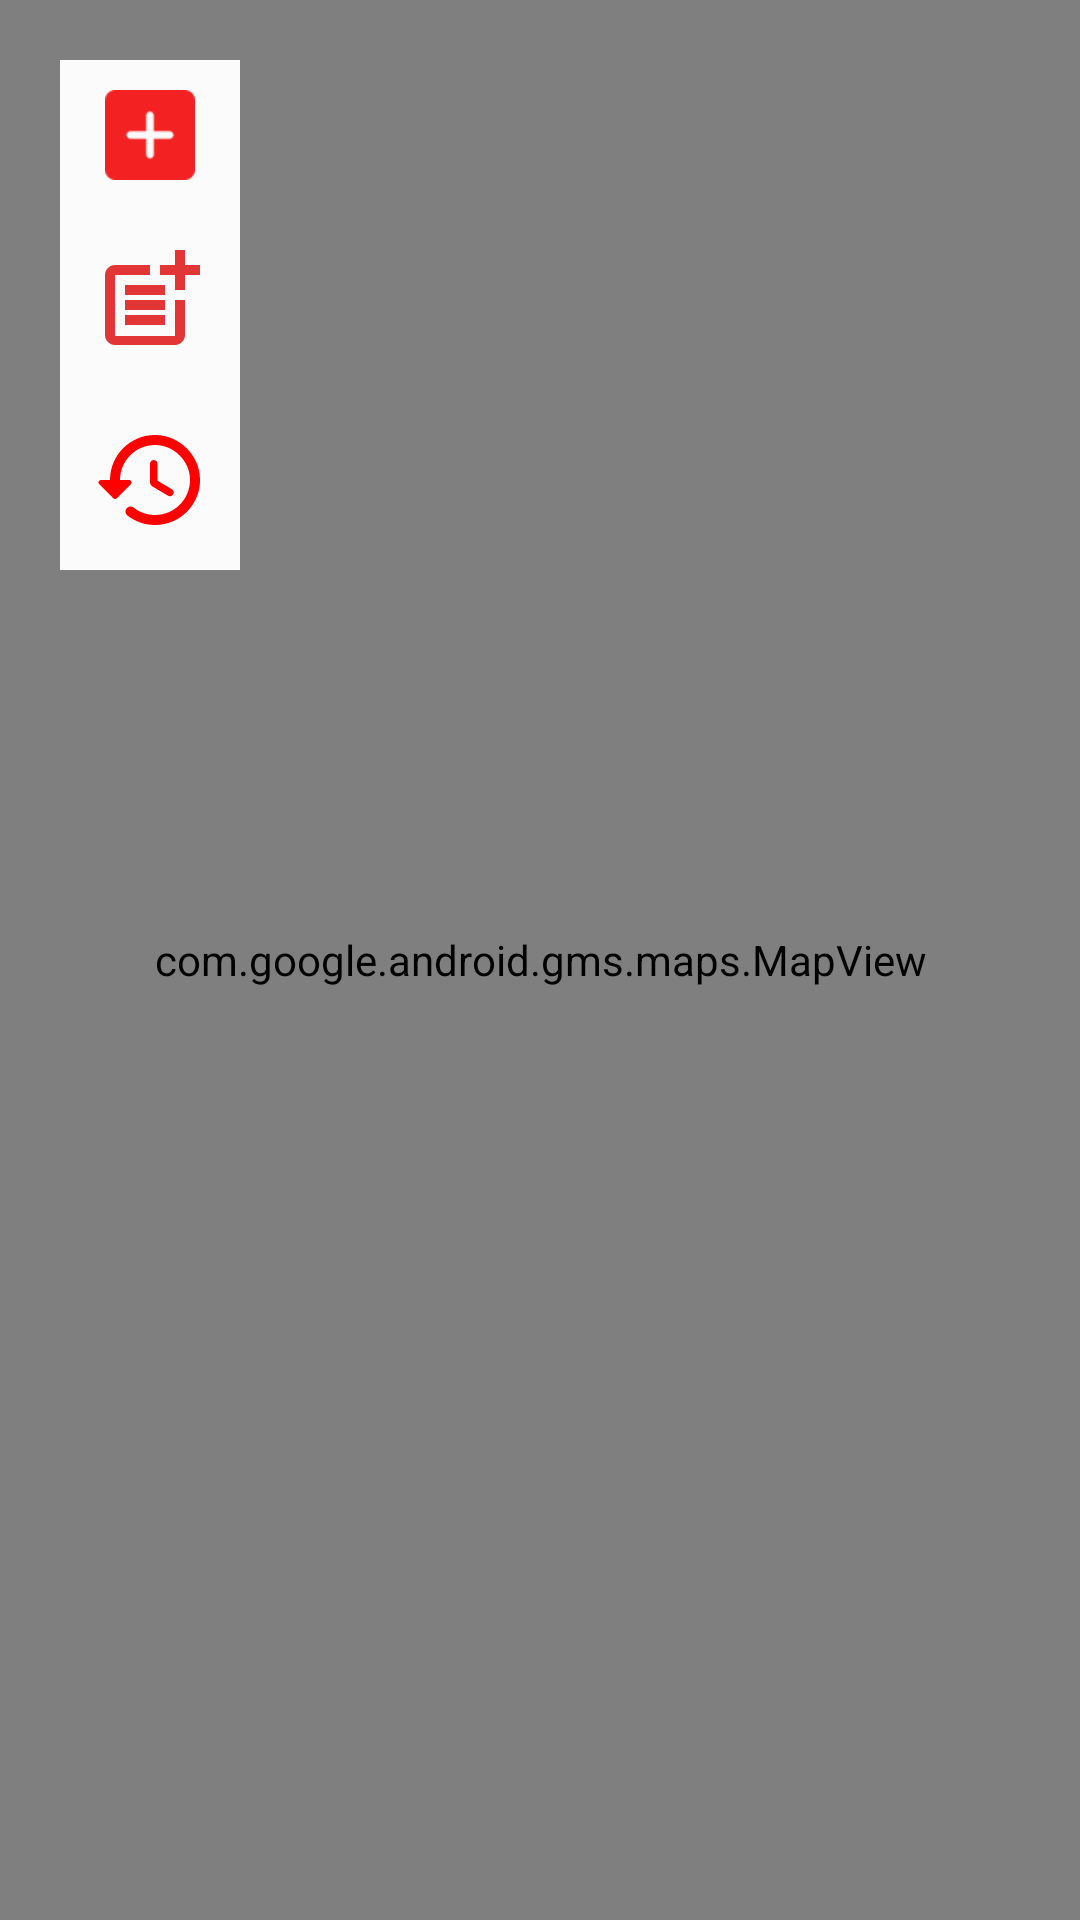

The Android layout XML behind this screen, and the referenced resources:
<!-- AndroidManifest.xml: application theme AppTheme -->
<!-- res/layout/fragment_map.xml -->
<?xml version="1.0" encoding="utf-8"?>
<RelativeLayout xmlns:android="http://schemas.android.com/apk/res/android"
    xmlns:app="http://schemas.android.com/apk/res-auto"
    xmlns:tools="http://schemas.android.com/tools"
    android:layout_width="match_parent"
    android:layout_height="match_parent"
    android:background="#C3C1C1"
    tools:context=".Activities.Maps_Citoyen">


        <com.google.android.gms.maps.MapView
            android:id="@+id/mapp"
            android:layout_width="match_parent"
            android:layout_height="match_parent"
            android:radius="18dp"/>



    <LinearLayout
        android:layout_width="wrap_content"
        android:layout_height="wrap_content"
        android:layout_margin="20dp"
        android:background="#F8FFFFFF"
        android:gravity="center"
        android:orientation="vertical">

        <Button
            android:id="@+id/addPicker"
            android:layout_width="30dp"
            android:layout_height="30dp"
            android:layout_gravity="center"
            android:layout_margin="10dp"
            android:background="@drawable/addrapport"
            android:gravity="center" />

        <Button
            android:id="@+id/addRapport"
            android:layout_width="40dp"
            android:layout_height="40dp"
            android:layout_margin="10dp"
            android:background="@drawable/ic_baseline_post_add_24" />

        <Button
            android:id="@+id/historique"
            android:layout_width="40dp"
            android:layout_height="40dp"
            android:layout_margin="10dp"
            android:background="@drawable/ic_round_history_24" />


    </LinearLayout>

    <LinearLayout
        android:layout_width="match_parent"
        android:layout_height="match_parent"
        android:gravity="center">

        <Button
            android:id="@+id/picker"
            android:layout_width="40dp"
            android:layout_height="40dp"
            android:background="@drawable/placeholder" />



    </LinearLayout>


</RelativeLayout>
<!-- resources referenced by this layout -->
<resources>
  <!-- drawable addrapport: png bitmap (drawable, 1307 bytes) -->
  <!-- drawable ic_baseline_post_add_24 (drawable) -->
  <vector android:height="24dp" android:tint="#E23535"
      android:viewportHeight="24" android:viewportWidth="24"
      android:width="24dp" xmlns:android="http://schemas.android.com/apk/res/android">
      <path android:fillColor="@android:color/white" android:pathData="M17,19.22H5V7h7V5H5C3.9,5 3,5.9 3,7v12c0,1.1 0.9,2 2,2h12c1.1,0 2,-0.9 2,-2v-7h-2V19.22z"/>
      <path android:fillColor="@android:color/white" android:pathData="M19,2h-2v3h-3c0.01,0.01 0,2 0,2h3v2.99c0.01,0.01 2,0 2,0V7h3V5h-3V2z"/>
      <path android:fillColor="@android:color/white" android:pathData="M7,9h8v2h-8z"/>
      <path android:fillColor="@android:color/white" android:pathData="M7,12l0,2l8,0l0,-2l-3,0z"/>
      <path android:fillColor="@android:color/white" android:pathData="M7,15h8v2h-8z"/>
  </vector>
  <!-- drawable ic_round_history_24 (drawable) -->
  <vector android:height="24dp" android:tint="#FF0000"
      android:viewportHeight="24" android:viewportWidth="24"
      android:width="24dp" xmlns:android="http://schemas.android.com/apk/res/android">
      <path android:fillColor="@android:color/white" android:pathData="M13.26,3C8.17,2.86 4,6.95 4,12L2.21,12c-0.45,0 -0.67,0.54 -0.35,0.85l2.79,2.8c0.2,0.2 0.51,0.2 0.71,0l2.79,-2.8c0.31,-0.31 0.09,-0.85 -0.36,-0.85L6,12c0,-3.9 3.18,-7.05 7.1,-7 3.72,0.05 6.85,3.18 6.9,6.9 0.05,3.91 -3.1,7.1 -7,7.1 -1.61,0 -3.1,-0.55 -4.28,-1.48 -0.4,-0.31 -0.96,-0.28 -1.32,0.08 -0.42,0.42 -0.39,1.13 0.08,1.49C9,20.29 10.91,21 13,21c5.05,0 9.14,-4.17 9,-9.26 -0.13,-4.69 -4.05,-8.61 -8.74,-8.74zM12.75,8c-0.41,0 -0.75,0.34 -0.75,0.75v3.68c0,0.35 0.19,0.68 0.49,0.86l3.12,1.85c0.36,0.21 0.82,0.09 1.03,-0.26 0.21,-0.36 0.09,-0.82 -0.26,-1.03l-2.88,-1.71v-3.4c0,-0.4 -0.34,-0.74 -0.75,-0.74z"/>
  </vector>
  <style name="AppTheme" parent="Theme.MaterialComponents.Light.NoActionBar">
          <item name="colorPrimary">#EA0A0A</item>
          <item name="colorPrimaryDark">#EA0A0A</item>
          <item name="colorAccent">#DD2C00</item>
  
      </style>
</resources>
